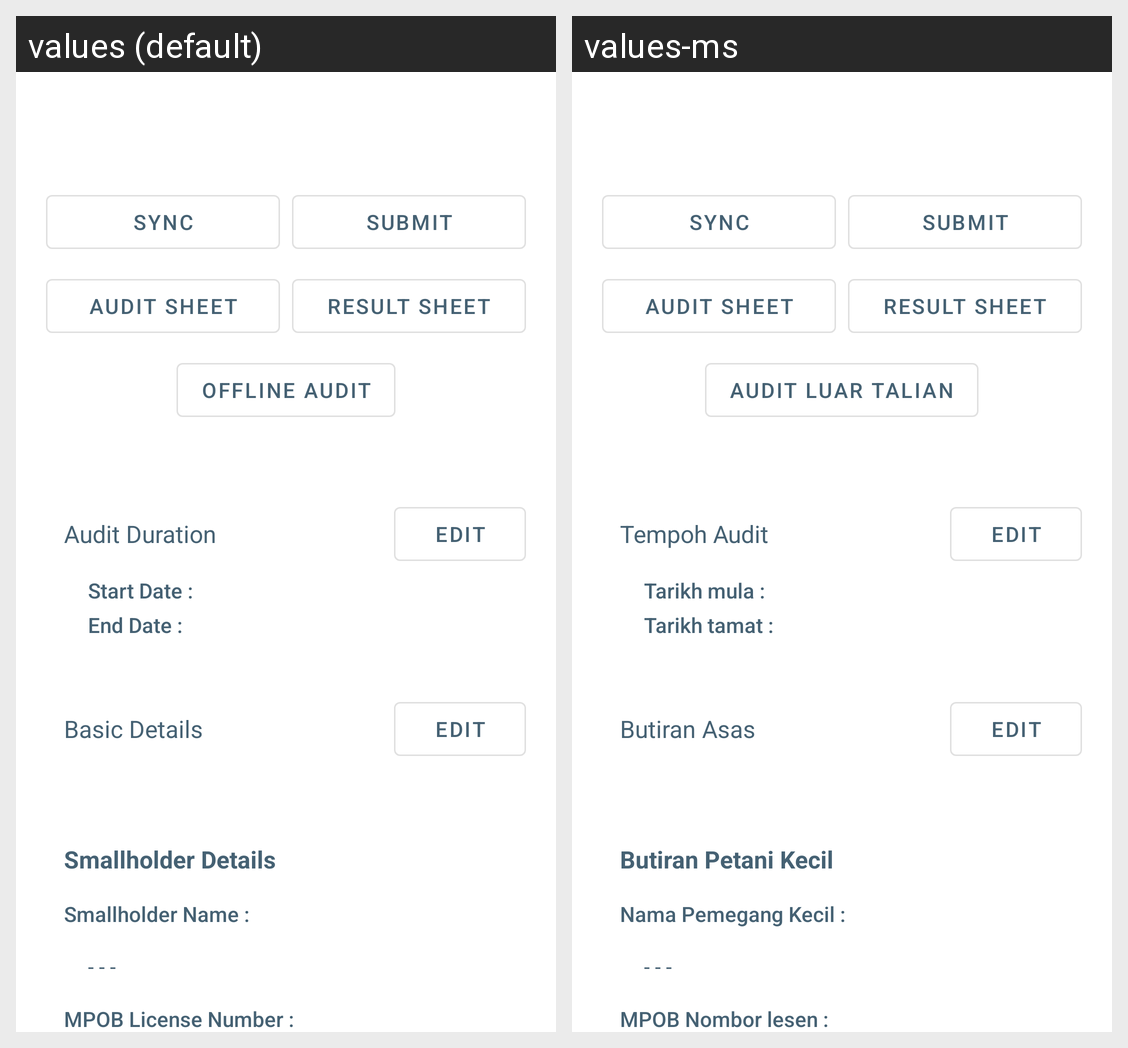

Translations of the strings shown on this Android screen, per locale in the grid:
Android screen res/layout/activity_audit_details.xml rendered under 2 locales, left to right: values (default), values-ms. Device: Nexus 5 (rendered at 1080×1920; each locale shown at half size, 540×960, under a caption strip naming it); theme Theme.MSPO.
Strings drawn on this screen, with the default value and each locale's value (text and hints the layout hard-codes, and strings that could not be matched under every locale, appear in the picture but are not listed):

text_sync
  values: SYNC
  values-ms: SYNC

submit
  values: SUBMIT
  values-ms: SUBMIT

title_activity_audit_sheet
  values: Audit Sheet
  values-ms: Audit Sheet

text_result_sheet
  values: RESULT SHEET
  values-ms: RESULT SHEET

text_offline_audit
  values: Offline Audit
  values-ms: Audit Luar Talian

text_audit_duration
  values: Audit Duration
  values-ms: Tempoh Audit

text_edit
  values: EDIT
  values-ms: EDIT

text_start_date
  values: Start Date :
  values-ms: Tarikh mula :

text_end_date
  values: End Date :
  values-ms: Tarikh tamat :

text_basic_details
  values: Basic Details
  values-ms: Butiran Asas

smallholder_details
  values: Smallholder Details
  values-ms: Butiran Petani Kecil

smallholder_name
  values: Smallholder Name :
  values-ms: Nama Pemegang Kecil :

space_dash
  values: - - -
  values-ms: - - -

mpob_license_number
  values: MPOB License Number :
  values-ms: MPOB Nombor lesen :
